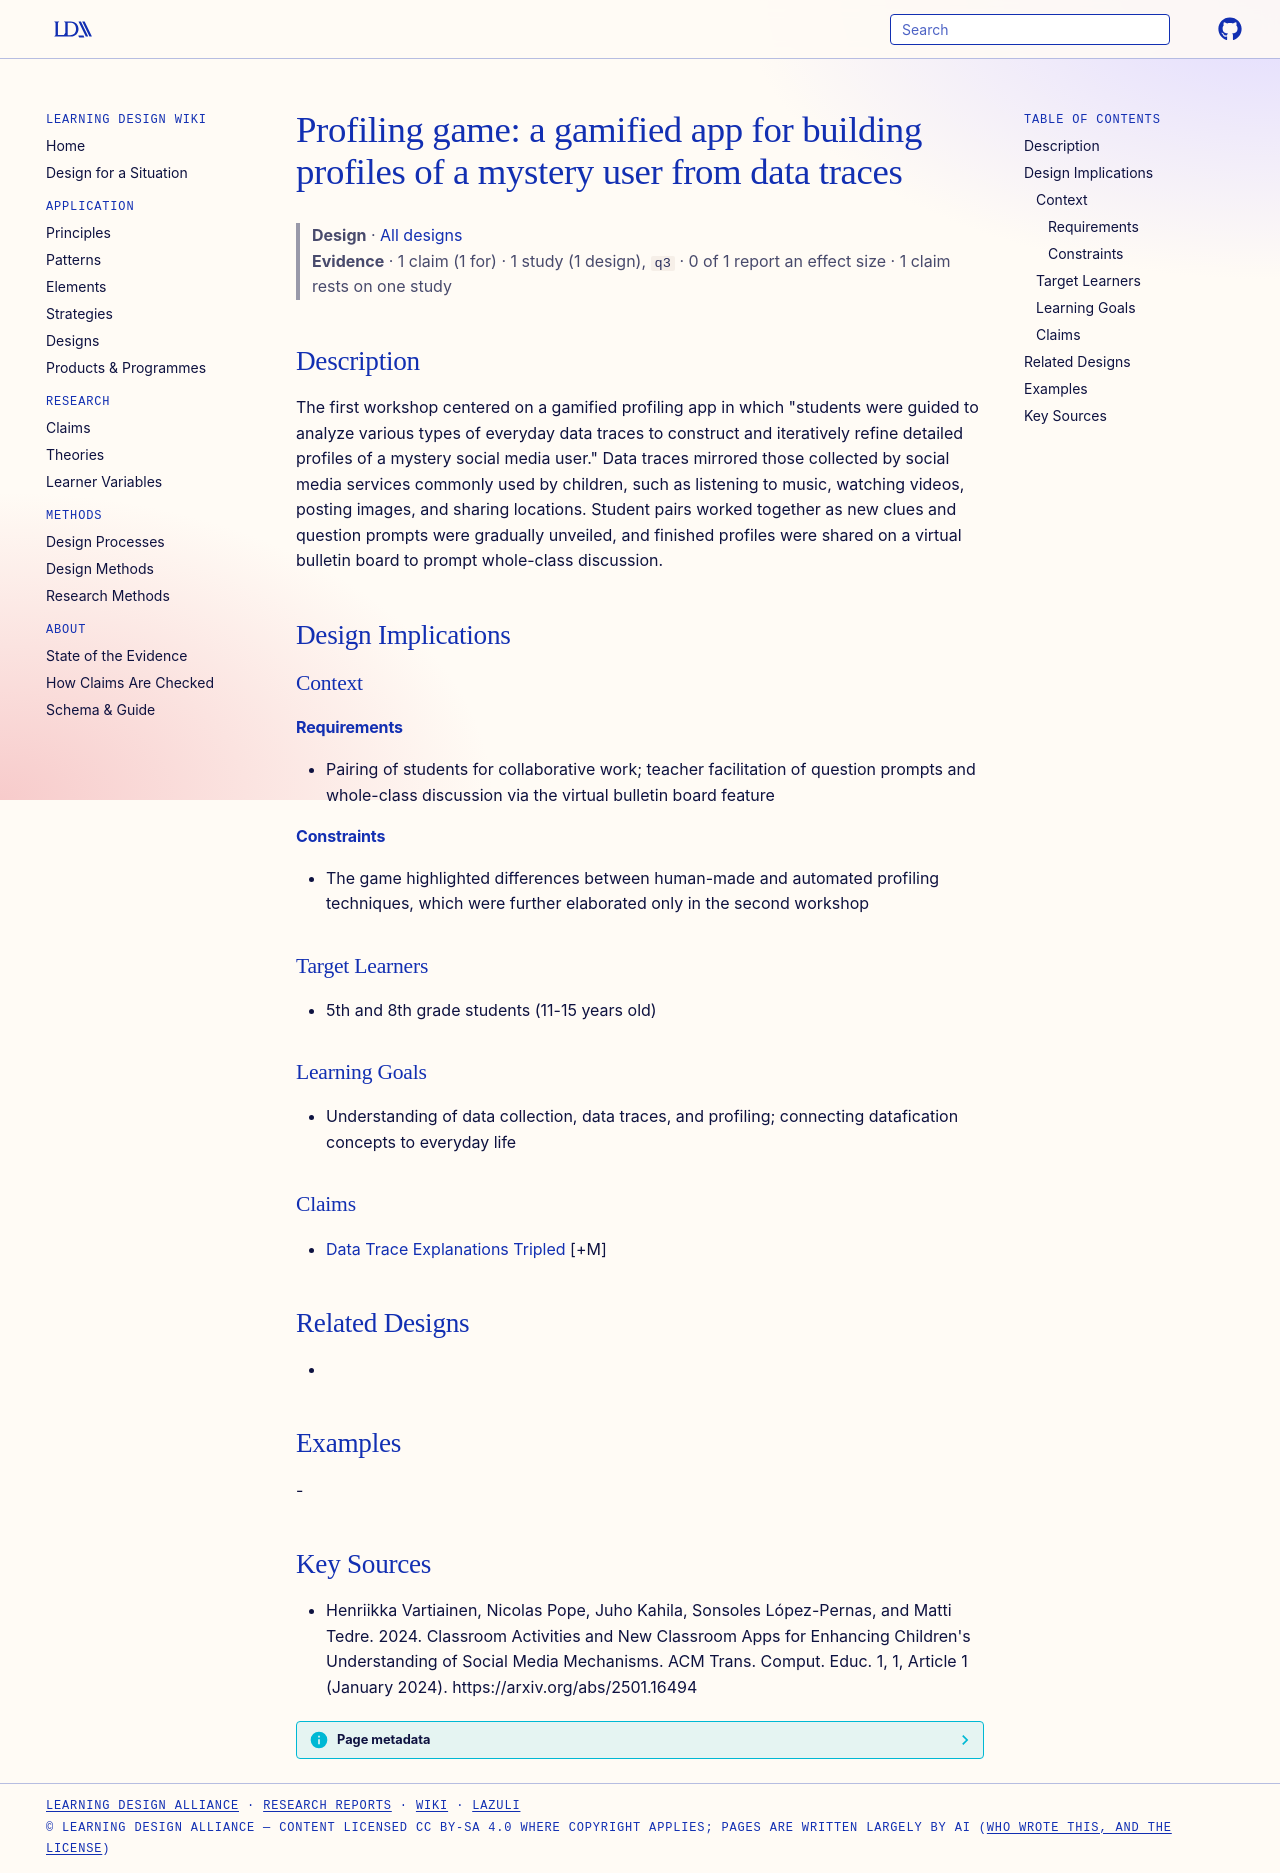

repository: Learning-Design-Alliance/learning-wiki · page: designs/profiling-game-mystery-user-app/index.html · generator: mkdocs

---
type: design
id: profiling-game-mystery-user-app
title: "Profiling game: a gamified app for building profiles of a mystery user from data traces"
description: "The first workshop centered on a gamified profiling app in which \"students were guided to analyze various types of everyday data traces to construct and iteratively refine detailed profiles of a mystery social media u..."
status: review
generated:
  by: "process:settle-candidates"
  at: 2026-11-21
sources:
  - id: henriikka-vartiainen-2024
    resource: "https://arxiv.org/abs/2501.16494"
    title: "Henriikka Vartiainen, Nicolas Pope, Juho Kahila, Sonsoles López-Pernas, and Matti Tedre. 2024. Classroom Activities and New Classroom Apps for Enhancing Children's Understanding of Social Media Mechanisms. ACM Trans. Comput. Educ. 1, 1, Article 1 (January 2024). https://arxiv.org/abs/2501.16494"
    author: Henriikka Vartiainen, Nicolas Pope, Juho Kahila, Sonsoles López-Pernas, and Matti Tedre
---

# Profiling game: a gamified app for building profiles of a mystery user from data traces

> **Design** · [All designs](index.md)
> **Evidence** · 1 claim (1 for) · 1 study (1 design), `q3` · 0 of 1 report an effect size · 1 claim rests on one study

## Description
The first workshop centered on a gamified profiling app in which "students were guided to analyze various types of everyday data traces to construct and iteratively refine detailed profiles of a mystery social media user." Data traces mirrored those collected by social media services commonly used by children, such as listening to music, watching videos, posting images, and sharing locations. Student pairs worked together as new clues and question prompts were gradually unveiled, and finished profiles were shared on a virtual bulletin board to prompt whole-class discussion.

## Design Implications

### Context
#### Requirements
- Pairing of students for collaborative work; teacher facilitation of question prompts and whole-class discussion via the virtual bulletin board feature
#### Constraints
- The game highlighted differences between human-made and automated profiling techniques, which were further elaborated only in the second workshop

### Target Learners
- 5th and 8th grade students (11-15 years old)

### Learning Goals
- Understanding of data collection, data traces, and profiling; connecting datafication concepts to everyday life

### Claims
- [Data Trace Explanations Tripled](../claims/data-trace-explanations-tripled.md) [+M]

## Related Designs
- 

## Examples
-

## Key Sources
- Henriikka Vartiainen, Nicolas Pope, Juho Kahila, Sonsoles López-Pernas, and Matti Tedre. 2024. Classroom Activities and New Classroom Apps for Enhancing Children's Understanding of Social Media Mechanisms. ACM Trans. Comput. Educ. 1, 1, Article 1 (January 2024). https://arxiv.org/abs/2501.16494
